Dataset: finalCAIProject (GitHub, jacobgale21/finalCAIProject). Classes: backpack, book, calculator, chair, clock, desk, keychain, laptop, paper, pen, phone, water bottle.

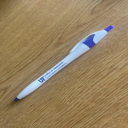
Label: pen

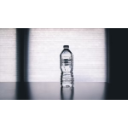
Label: water bottle

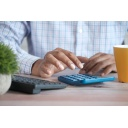
Label: calculator

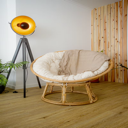
Label: chair

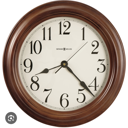
Label: clock

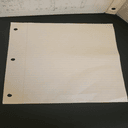
Label: paper
